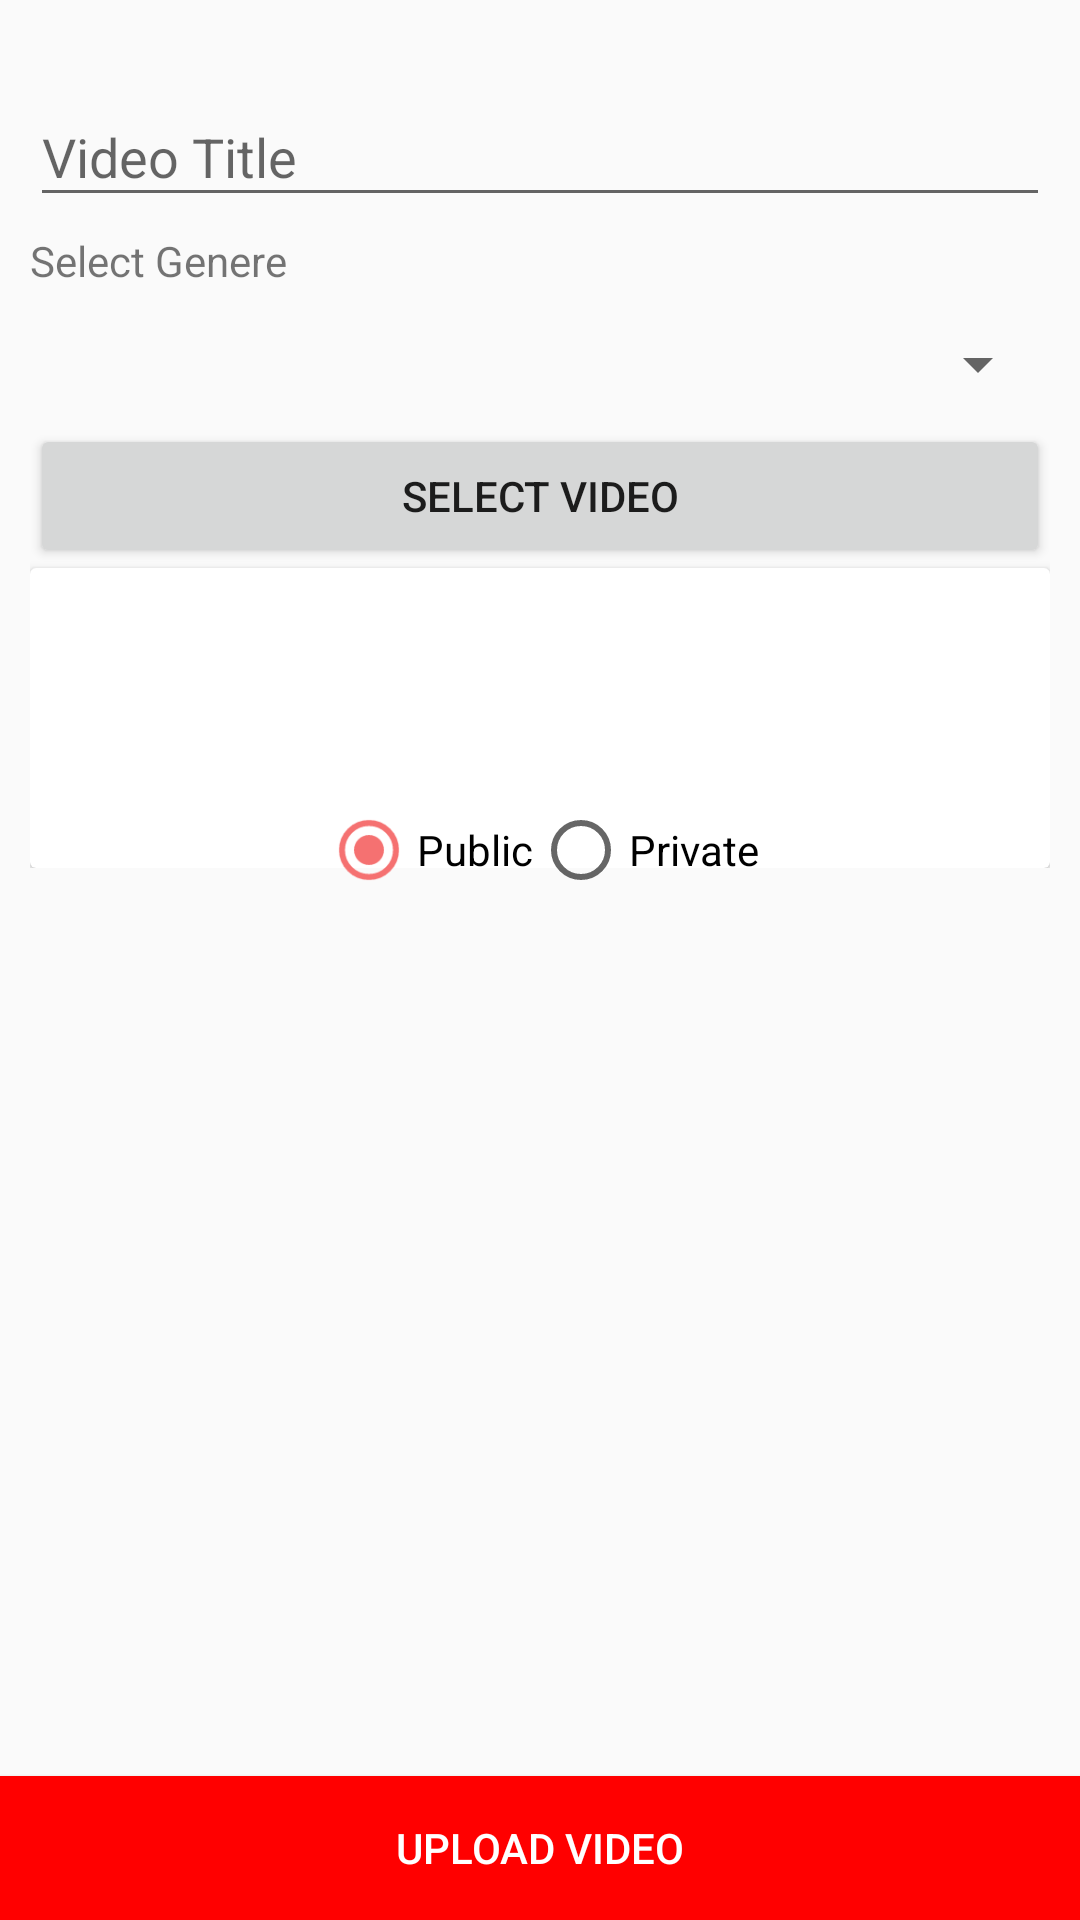

Here is an Android app screen rendered from its layout file. Give the layout XML and the strings, colors and styles it references.
<!-- AndroidManifest.xml: application theme AppTheme -->
<!-- res/layout/fragment_upload.xml -->
<FrameLayout xmlns:android="http://schemas.android.com/apk/res/android"
    xmlns:tools="http://schemas.android.com/tools"
    android:layout_width="match_parent"
    android:layout_height="match_parent"
    xmlns:app="http://schemas.android.com/apk/res-auto"
    tools:context="com.eg.moviehub.Fragments.UploadFragment">

    <RelativeLayout
        android:layout_width="match_parent"
        android:layout_height="match_parent">

        <LinearLayout
            android:padding="10dip"
            android:orientation="vertical"
            android:layout_width="match_parent"
            android:layout_height="wrap_content"
            android:id="@+id/video_form_layout">
            <android.support.design.widget.TextInputLayout
                android:layout_width="match_parent"
                android:layout_height="wrap_content"
                android:layout_marginTop="10dip"

                >
                <EditText
                    android:layout_width="match_parent"
                    android:layout_height="wrap_content"
                    android:hint="Video Title"
                    android:id="@+id/video_title_et"
                    android:layout_centerHorizontal="true"
                    />
            </android.support.design.widget.TextInputLayout>
            <TextView
                android:layout_width="wrap_content"
                android:layout_height="wrap_content"
                android:layout_marginTop="5dip"
                android:text="Select Genere" />
            <Spinner
                android:paddingTop="20dip"
                android:paddingBottom="20dip"
                android:layout_width="match_parent"
                android:layout_height="wrap_content"
                android:id="@+id/select_genre_spinner"
                android:layout_centerHorizontal="true"
                android:layout_marginTop="5dip"
                android:layout_below="@id/video_title_et"
                >
            </Spinner>

            <Button
                android:layout_width="match_parent"
                android:layout_height="wrap_content"
                android:text="Select Video"
                android:id="@+id/video_select_btn"
                />

            
            
            
            
            
            
            
            

            <android.support.v7.widget.CardView
                android:layout_width="match_parent"
                android:layout_height="wrap_content">
                <ImageView
                    android:layout_gravity="center_horizontal"
                    android:layout_width="100dip"
                    android:layout_height="100dip"
                    android:minHeight="50dip"
                    android:minWidth="50dip"
                    android:id="@+id/video_thumbnail"
                    android:layout_below="@id/video_select_btn"
                    android:layout_centerHorizontal="true"
                    />

            </android.support.v7.widget.CardView>


        </LinearLayout>
        <RadioGroup
            android:layout_width="wrap_content"
            android:layout_height="wrap_content"
            android:id="@+id/video_type"
            android:layout_alignBottom="@+id/video_form_layout"
            android:layout_centerHorizontal="true"
            android:layout_marginTop="50dip"
            >
            <LinearLayout
                android:layout_width="wrap_content"
                android:layout_height="wrap_content">
                <RadioButton
                    android:layout_width="wrap_content"
                    android:layout_height="wrap_content"
                    android:text="Public"
                    android:id="@+id/radio_public"
                    android:checked="true"
                    />
                <RadioButton
                    android:layout_width="wrap_content"
                    android:layout_height="wrap_content"
                    android:id="@+id/radio_private"
                    android:text="Private"/>
            </LinearLayout>
        </RadioGroup>
        <Button
            android:layout_alignParentBottom="true"

            android:layout_width="match_parent"
            android:layout_height="wrap_content"
            android:text="Upload Video"

            style="@style/full_width_button"
            android:id="@+id/video_upload_btn"
            />
        
        
        
        
        
        

        
    </RelativeLayout>

</FrameLayout>
<!-- resources referenced by this layout -->
<resources>
  <style name="full_width_button">
          <item name="android:background">@color/colorPrimary</item>
          <item name="android:textColor">@color/white</item>
      </style>
  <style name="AppTheme" parent="Theme.AppCompat.Light.DarkActionBar">
          
          <item name="colorPrimary">@color/colorPrimary</item>
          <item name="colorPrimaryDark">@color/colorPrimaryDark</item>
          <item name="colorAccent">@color/colorAccent</item>
      </style>
  <color name="colorPrimary">#ff0000</color>
  <color name="white">#fff</color>
  <color name="colorPrimaryDark">#e7e7e7</color>
  <color name="colorAccent">#f57171</color>
</resources>
